Run: headless pygame with SDL's dummy video driver; simulated clock (each Clock.tick advances the game by its frame time, no real sleeping); random seed 0; keys injected as events and as key.get_pressed() state; no mouse input.
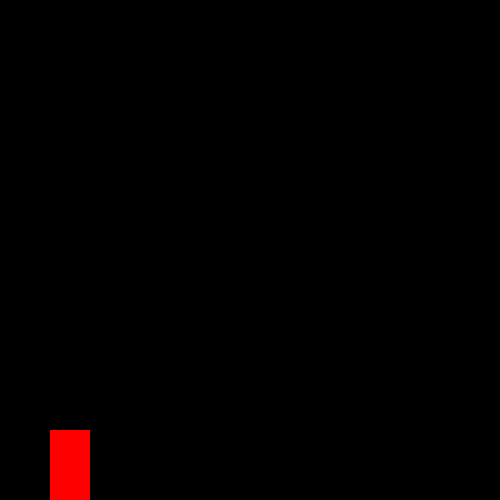
Frame 1 of 4 · flips 1–60 · no input
Frame 2 of 4 · flips 61–180 · tapped SPACE, RETURN · held RIGHT (→), D · screen unchanged from frame 1, image omitted
Frame 3 of 4 · flips 181–300 · held DOWN (↓), S · screen unchanged from frame 2, image omitted
Frame 4 of 4 · flips 301–420 · held LEFT (←), A, UP (↑), W · screen unchanged from frame 3, image omitted

The pygame program that drew these frames:

import pygame
import time

pygame.init()

window = pygame.display.set_mode((500,500))
pygame.display.set_caption("String displayed in the window")
#time.sleep(5)

## character atributes
x = 50
y = 430
width    = 40
height   = 70
velocity = 5
color_red = (255,0,0)

## Main loop of the game
run = True
wait_time = 100 #milliseconds

while run:
    pygame.time.delay(wait_time)
    for event in pygame.event.get():
        if event.type == pygame.QUIT:
            run=False

    ### NEW: Function to create rectangle objects
    pygame.draw.rect(window, color_red, (x,y,width, height))
    ### NEW: Function to refresh the pixels on the window
    pygame.display.update()
